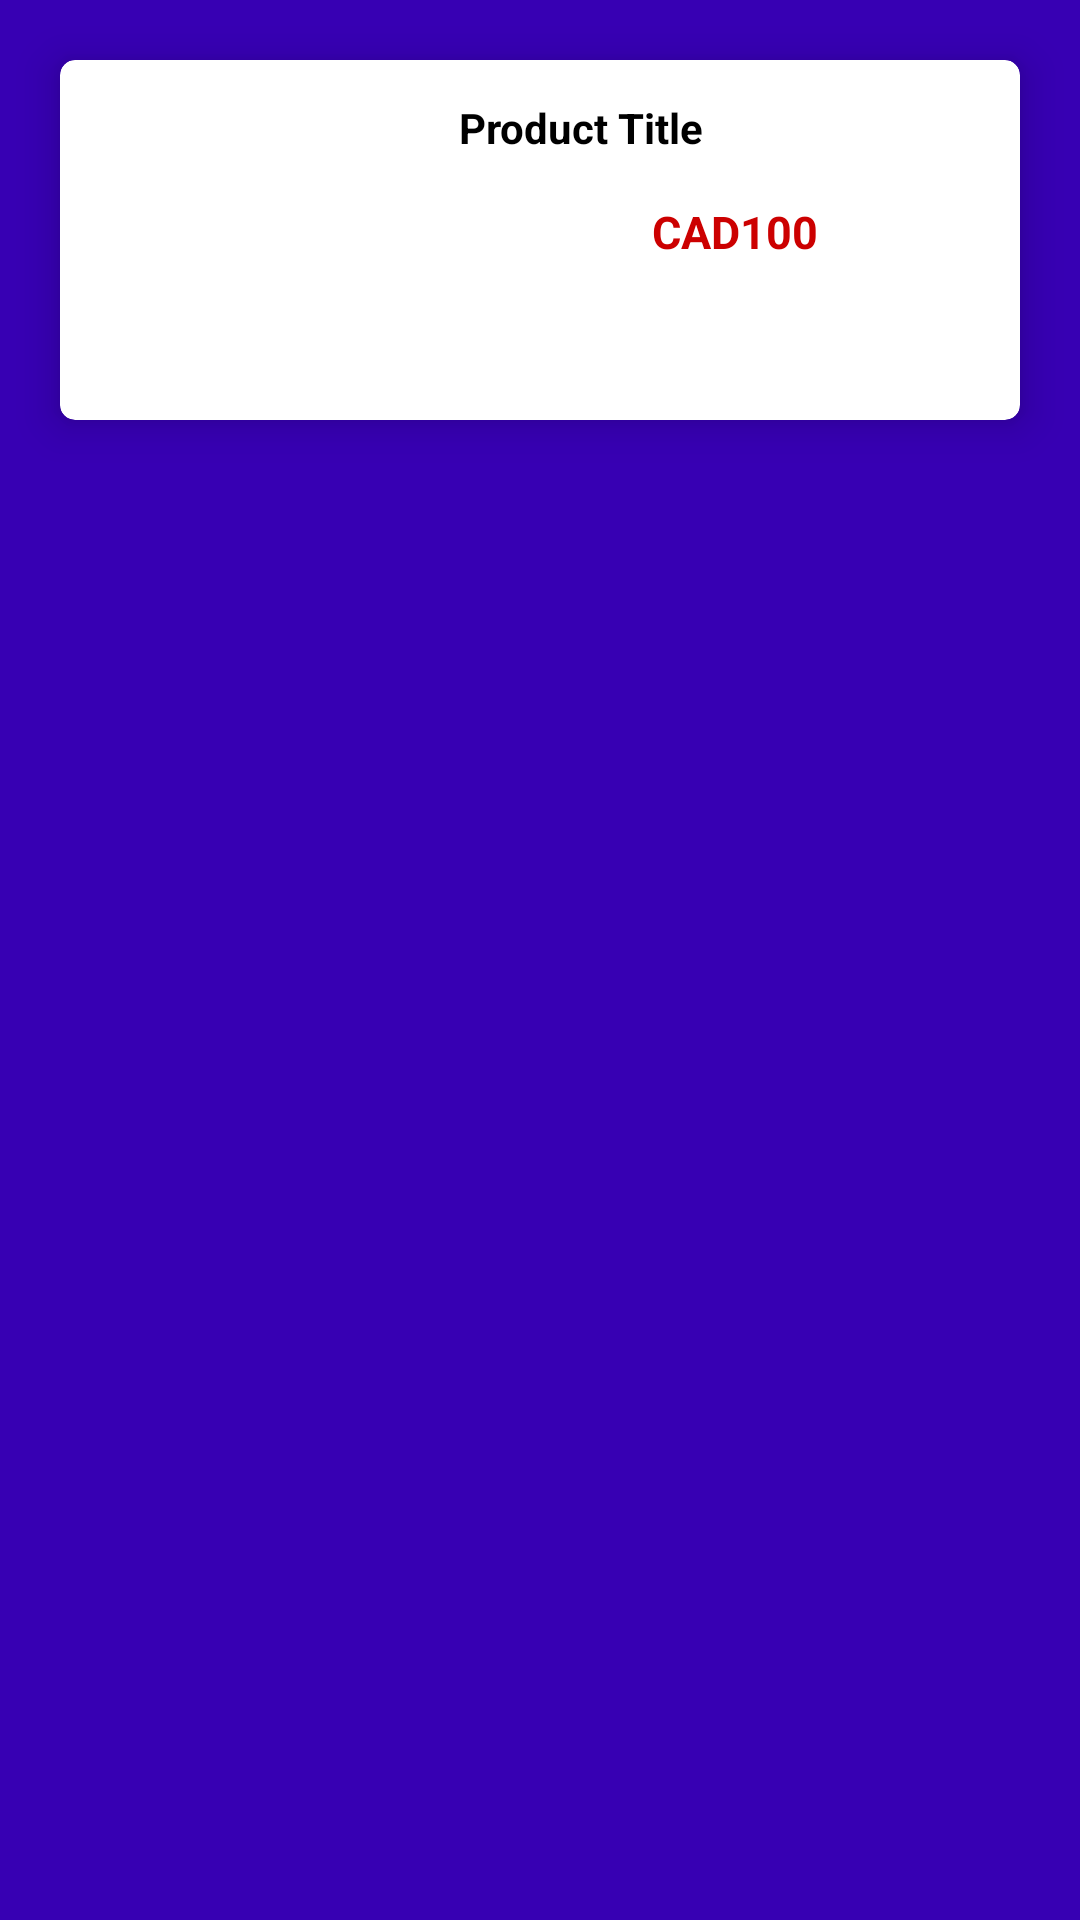

This screen was rendered from an Android layout file. Write that file and the resources it references.
<!-- AndroidManifest.xml: application theme Theme.Group3Project -->
<!-- res/layout/cart_items.xml -->
<?xml version="1.0" encoding="utf-8"?>
<RelativeLayout xmlns:android="http://schemas.android.com/apk/res/android"
    android:layout_width="match_parent"
    android:layout_height="wrap_content"
    xmlns:app="http://schemas.android.com/apk/res-auto"
    android:background="@color/purple_700">

    <androidx.cardview.widget.CardView
        android:layout_width="match_parent"
        android:layout_height="wrap_content"
        app:cardCornerRadius="5dp"
        android:clickable="true"
        android:id="@+id/productsCV"
        android:layout_margin="20dp"
        android:foreground="?attr/selectableItemBackground"
        app:cardBackgroundColor="@color/white"
        android:layout_marginStart="16dp"
        android:layout_marginEnd="16dp"
        app:cardElevation="8dp"
        android:focusable="true">

        <LinearLayout
            android:layout_width="match_parent"
            android:layout_height="wrap_content"
            android:orientation="horizontal">

            <ImageView
                android:id="@+id/product_image"
                android:layout_width="100dp"
                android:layout_height="100dp"
                android:layout_margin="10dp"
                android:contentDescription="Product Image"
                android:src="@drawable/placeholder_image" />

            <LinearLayout
                android:layout_width="match_parent"
                android:layout_height="wrap_content"
                android:layout_margin="8dp"
                android:orientation="vertical">

                <LinearLayout
                    android:id="@+id/product_detail_layout"
                    android:layout_width="wrap_content"
                    android:orientation="vertical"
                    android:layout_height="wrap_content">


                    <TextView
                        android:id="@+id/product_title"
                        android:layout_width="match_parent"
                        android:layout_height="wrap_content"
                        android:layout_margin="5dp"
                        android:text="Product Title"
                        android:textSize="14sp"
                        android:textColor="@android:color/black"
                        android:textStyle="bold" />


                </LinearLayout>


                <LinearLayout
                    android:layout_width="match_parent"
                    android:layout_height="wrap_content"
                    android:layout_margin="5dp"
                    android:orientation="vertical">

                    <TextView
                        android:id="@+id/product_price"
                        android:layout_width="wrap_content"
                        android:layout_height="wrap_content"
                        android:layout_gravity="center_horizontal"
                        android:layout_margin="5dp"
                        android:paddingStart="10dp"
                        android:text="CAD100"
                        android:textColor="@android:color/holo_red_dark"
                        android:textSize="15sp"
                        android:textStyle="bold" />


                </LinearLayout>


            </LinearLayout>
        </LinearLayout>
    </androidx.cardview.widget.CardView>

</RelativeLayout>
<!-- resources referenced by this layout -->
<resources>
  <color name="purple_700">#FF3700B3</color>
  <color name="white">#ffffff</color>
  <style name="Theme.Group3Project" parent="Base.Theme.Group3Project" />
  <style name="Base.Theme.Group3Project" parent="Theme.Material3.DayNight.NoActionBar">
          
          
      </style>
</resources>
